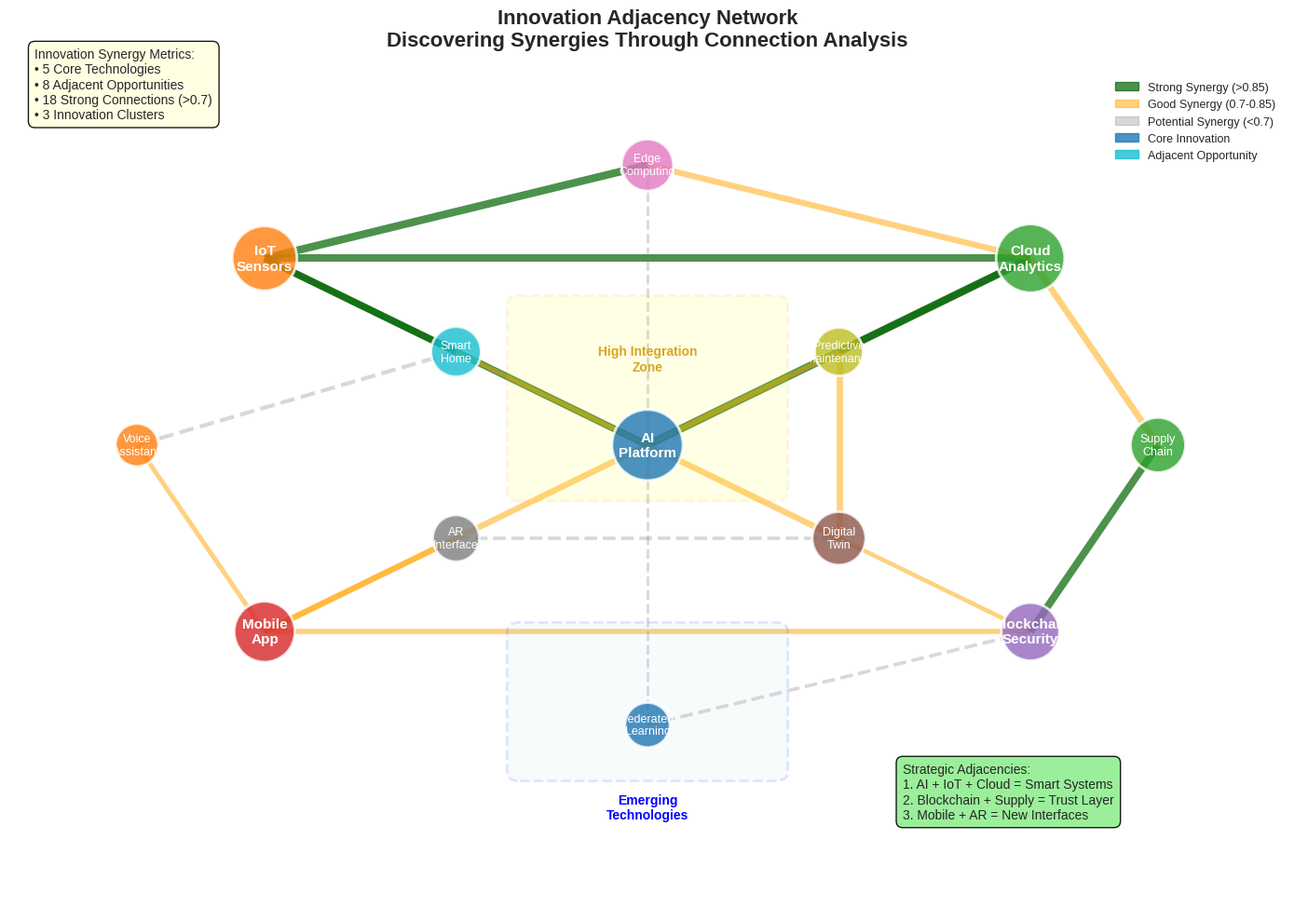

Write the Python code that produced this figure. (Note: this script raises an exception after producing the figure.)
#!/usr/bin/env python3
"""
Create Innovation Adjacencies Network for Week 1 Part 3
Shows connections and relationships between innovation opportunities
"""

import numpy as np
import matplotlib.pyplot as plt
import networkx as nx
from matplotlib.patches import FancyBboxPatch, ConnectionPatch
import matplotlib.patches as mpatches

# Set style and random seed
plt.style.use('seaborn-v0_8-whitegrid')
np.random.seed(42)

# Create figure
fig, ax = plt.subplots(figsize=(14, 10))

# Create a graph for innovation adjacencies
G = nx.Graph()

# Define innovation nodes (core innovations)
core_innovations = {
    'AI_Platform': {'pos': (5, 5), 'color': '#1f77b4', 'size': 3000, 'label': 'AI\nPlatform'},
    'IoT_Sensors': {'pos': (2, 7), 'color': '#ff7f0e', 'size': 2500, 'label': 'IoT\nSensors'},
    'Cloud_Analytics': {'pos': (8, 7), 'color': '#2ca02c', 'size': 2800, 'label': 'Cloud\nAnalytics'},
    'Mobile_App': {'pos': (2, 3), 'color': '#d62728', 'size': 2200, 'label': 'Mobile\nApp'},
    'Blockchain': {'pos': (8, 3), 'color': '#9467bd', 'size': 2000, 'label': 'Blockchain\nSecurity'},
}

# Add nodes to graph
for node, attrs in core_innovations.items():
    G.add_node(node, **attrs)

# Define adjacent innovations (opportunities)
adjacent_innovations = {
    'Smart_Home': {'pos': (3.5, 6), 'color': '#17becf', 'size': 1500, 'label': 'Smart\nHome'},
    'Predictive_Maint': {'pos': (6.5, 6), 'color': '#bcbd22', 'size': 1400, 'label': 'Predictive\nMaintenance'},
    'Edge_Computing': {'pos': (5, 8), 'color': '#e377c2', 'size': 1600, 'label': 'Edge\nComputing'},
    'AR_Interface': {'pos': (3.5, 4), 'color': '#7f7f7f', 'size': 1300, 'label': 'AR\nInterface'},
    'Digital_Twin': {'pos': (6.5, 4), 'color': '#8c564b', 'size': 1700, 'label': 'Digital\nTwin'},
    'Federated_Learn': {'pos': (5, 2), 'color': '#1f77b4', 'size': 1200, 'label': 'Federated\nLearning'},
    'Voice_Assistant': {'pos': (1, 5), 'color': '#ff7f0e', 'size': 1100, 'label': 'Voice\nAssistant'},
    'Supply_Chain': {'pos': (9, 5), 'color': '#2ca02c', 'size': 1800, 'label': 'Supply\nChain'},
}

# Add adjacent nodes
for node, attrs in adjacent_innovations.items():
    G.add_node(node, **attrs)

# Define innovation connections (weighted by synergy potential)
innovation_edges = [
    # Strong synergies (thick lines)
    ('AI_Platform', 'Cloud_Analytics', 0.9),
    ('AI_Platform', 'IoT_Sensors', 0.85),
    ('AI_Platform', 'Mobile_App', 0.8),
    ('Cloud_Analytics', 'IoT_Sensors', 0.88),
    ('Mobile_App', 'Blockchain', 0.75),
    
    # Adjacent opportunities
    ('AI_Platform', 'Smart_Home', 0.7),
    ('AI_Platform', 'Predictive_Maint', 0.75),
    ('AI_Platform', 'Digital_Twin', 0.8),
    ('IoT_Sensors', 'Smart_Home', 0.85),
    ('IoT_Sensors', 'Edge_Computing', 0.9),
    ('Cloud_Analytics', 'Predictive_Maint', 0.85),
    ('Cloud_Analytics', 'Edge_Computing', 0.8),
    ('Cloud_Analytics', 'Supply_Chain', 0.82),
    ('Mobile_App', 'AR_Interface', 0.78),
    ('Mobile_App', 'Voice_Assistant', 0.72),
    ('Blockchain', 'Digital_Twin', 0.7),
    ('Blockchain', 'Supply_Chain', 0.88),
    ('Blockchain', 'Federated_Learn', 0.65),
    
    # Cross-connections
    ('Smart_Home', 'Voice_Assistant', 0.68),
    ('Predictive_Maint', 'Digital_Twin', 0.82),
    ('Edge_Computing', 'Federated_Learn', 0.6),
    ('AR_Interface', 'Digital_Twin', 0.65),
]

# Add edges with weights
for source, target, weight in innovation_edges:
    G.add_edge(source, target, weight=weight)

# Extract positions
pos = nx.get_node_attributes(G, 'pos')

# Draw edges with varying thickness based on weight
edges = G.edges()
weights = [G[u][v]['weight'] for u, v in edges]

# Normalize weights for visualization
min_weight = min(weights)
max_weight = max(weights)
normalized_weights = [(w - min_weight) / (max_weight - min_weight) for w in weights]

# Draw edges
for (u, v), weight, norm_weight in zip(edges, weights, normalized_weights):
    # Color based on strength
    if weight >= 0.85:
        edge_color = 'darkgreen'
        style = '-'
        alpha = 0.7
    elif weight >= 0.7:
        edge_color = 'orange'
        style = '-'
        alpha = 0.5
    else:
        edge_color = 'gray'
        style = '--'
        alpha = 0.3
    
    # Draw edge
    nx.draw_networkx_edges(G, pos, [(u, v)], 
                          width=2 + norm_weight * 4,
                          edge_color=edge_color,
                          style=style,
                          alpha=alpha,
                          ax=ax)

# Draw nodes
node_colors = [G.nodes[node]['color'] for node in G.nodes()]
node_sizes = [G.nodes[node]['size'] for node in G.nodes()]

nx.draw_networkx_nodes(G, pos, 
                      node_color=node_colors,
                      node_size=node_sizes,
                      alpha=0.8,
                      edgecolors='white',
                      linewidths=2,
                      ax=ax)

# Add labels
labels = {node: G.nodes[node]['label'] for node in G.nodes()}
for node, (x, y) in pos.items():
    # Core innovations get bold labels
    if node in core_innovations:
        ax.text(x, y, labels[node], 
               fontsize=11, fontweight='bold',
               ha='center', va='center',
               color='white')
    else:
        ax.text(x, y, labels[node], 
               fontsize=9, fontweight='normal',
               ha='center', va='center',
               color='white')

# Add innovation zones
# Zone 1: High Integration Area
zone1 = FancyBboxPatch((4, 4.5), 2, 2,
                       boxstyle="round,pad=0.1",
                       facecolor='yellow', alpha=0.1,
                       edgecolor='goldenrod', linewidth=2,
                       linestyle='--')
ax.add_patch(zone1)
ax.text(5, 5.8, 'High Integration\nZone', fontsize=10, 
       fontweight='bold', ha='center', color='goldenrod')

# Zone 2: Emerging Tech Area
zone2 = FancyBboxPatch((4, 1.5), 2, 1.5,
                       boxstyle="round,pad=0.1",
                       facecolor='lightblue', alpha=0.1,
                       edgecolor='blue', linewidth=2,
                       linestyle='--')
ax.add_patch(zone2)
ax.text(5, 1, 'Emerging\nTechnologies', fontsize=10,
       fontweight='bold', ha='center', color='blue')

# Add innovation metrics
metrics_text = (
    "Innovation Synergy Metrics:\n"
    "• 5 Core Technologies\n"
    "• 8 Adjacent Opportunities\n"
    "• 18 Strong Connections (>0.7)\n"
    "• 3 Innovation Clusters"
)
ax.text(0.2, 8.5, metrics_text, fontsize=10,
       bbox=dict(boxstyle='round,pad=0.5', 
                facecolor='lightyellow', alpha=0.9))

# Add strategic insights
strategy_text = (
    "Strategic Adjacencies:\n"
    "1. AI + IoT + Cloud = Smart Systems\n"
    "2. Blockchain + Supply = Trust Layer\n"
    "3. Mobile + AR = New Interfaces"
)
ax.text(7, 1, strategy_text, fontsize=10,
       bbox=dict(boxstyle='round,pad=0.5',
                facecolor='lightgreen', alpha=0.9))

# Set title and labels
ax.set_title('Innovation Adjacency Network\nDiscovering Synergies Through Connection Analysis', 
            fontsize=16, fontweight='bold', pad=20)

# Remove axes
ax.set_xlim(0, 10)
ax.set_ylim(0, 9)
ax.axis('off')

# Add legend
legend_elements = [
    mpatches.Patch(color='darkgreen', alpha=0.7, label='Strong Synergy (>0.85)'),
    mpatches.Patch(color='orange', alpha=0.5, label='Good Synergy (0.7-0.85)'),
    mpatches.Patch(color='gray', alpha=0.3, label='Potential Synergy (<0.7)'),
    mpatches.Circle((0, 0), 0.1, color='#1f77b4', alpha=0.8, label='Core Innovation'),
    mpatches.Circle((0, 0), 0.08, color='#17becf', alpha=0.8, label='Adjacent Opportunity')
]
ax.legend(handles=legend_elements, loc='upper right', fontsize=9, framealpha=0.95)

plt.tight_layout()

# Save the figure
plt.savefig('D:/Joerg/Research/slides/ML_Design_Thinking_16/Week_01/charts/innovation_adjacencies.pdf', 
           dpi=300, bbox_inches='tight')
plt.savefig('D:/Joerg/Research/slides/ML_Design_Thinking_16/Week_01/charts/innovation_adjacencies.png', 
           dpi=150, bbox_inches='tight')

print("Innovation adjacencies network created successfully!")
print("Files saved:")
print("  - charts/innovation_adjacencies.pdf")
print("  - charts/innovation_adjacencies.png")
